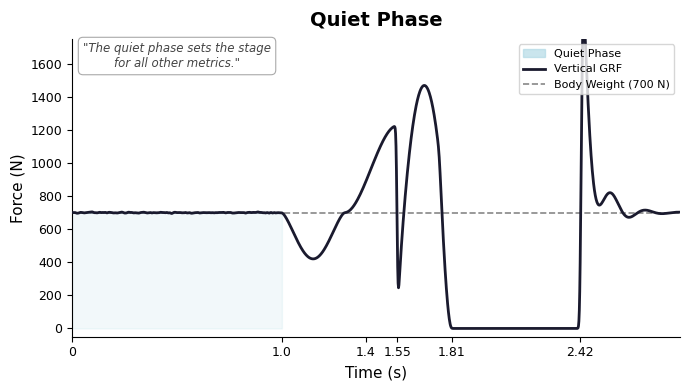
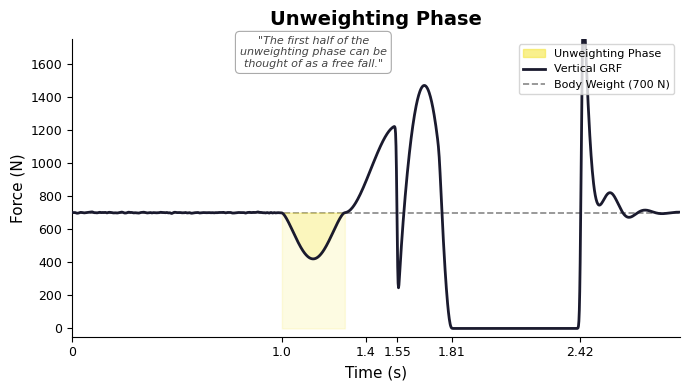
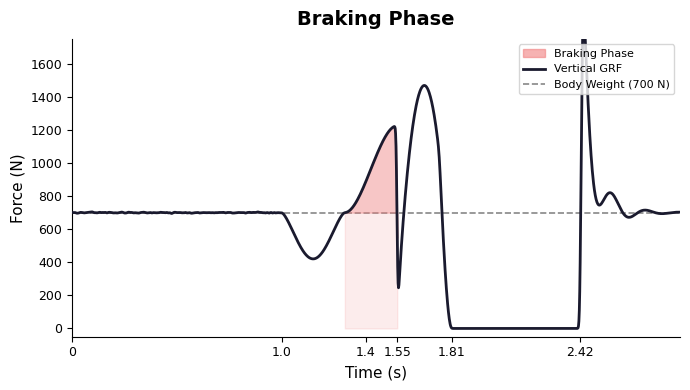
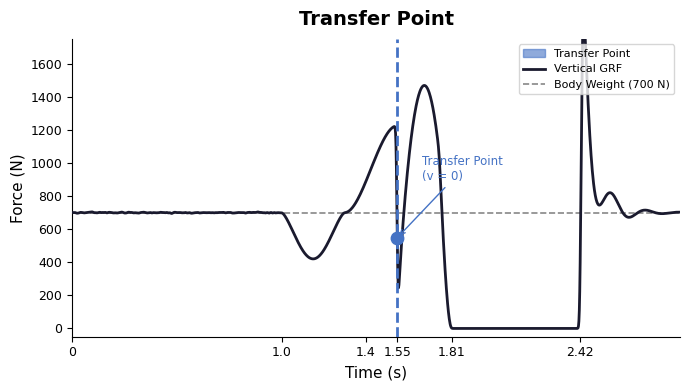
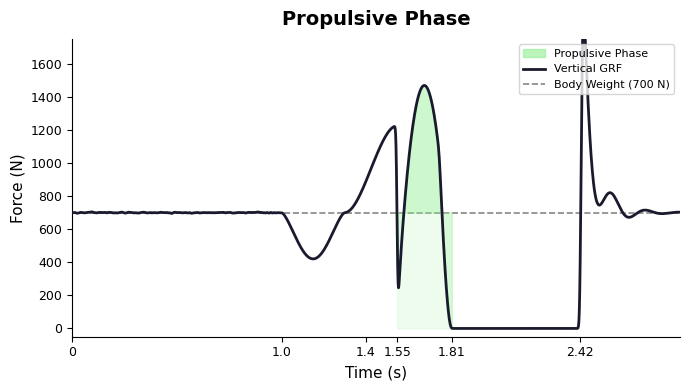
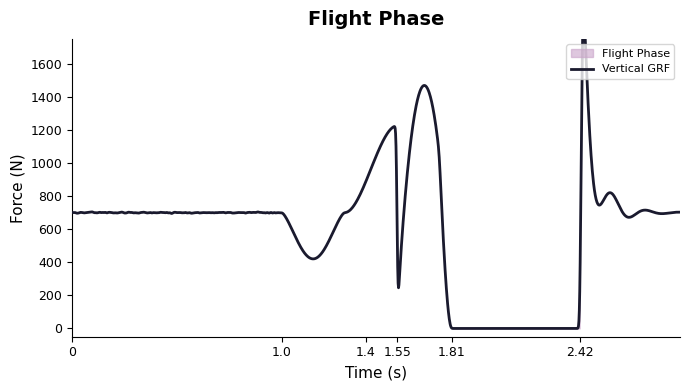
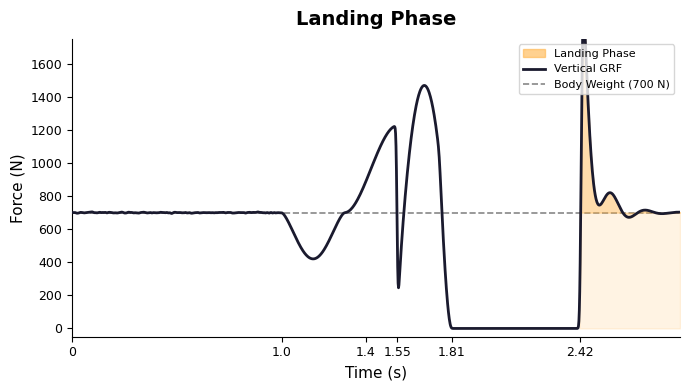
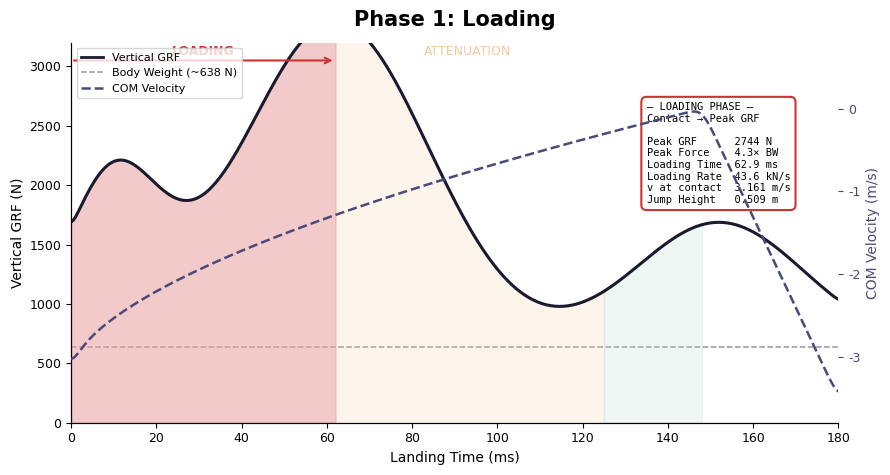
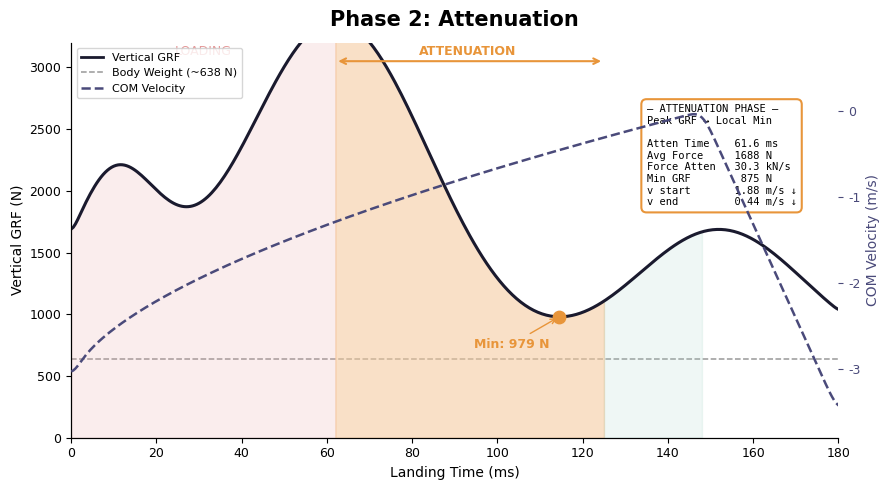
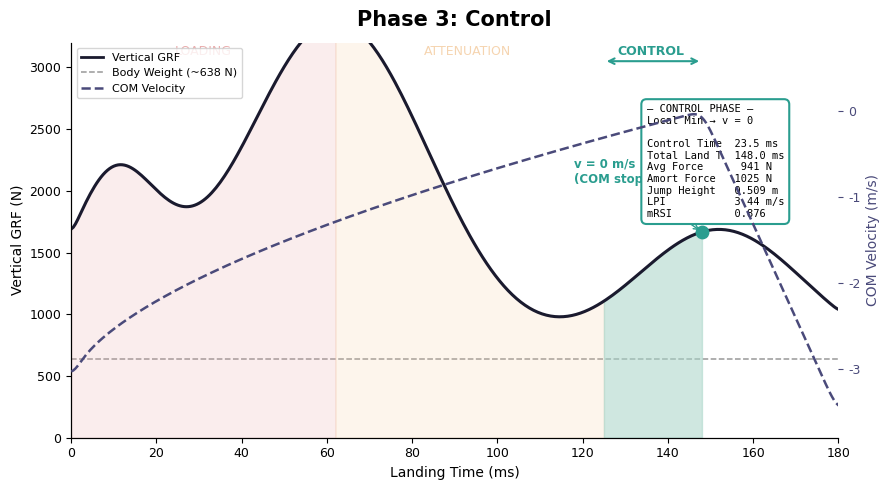
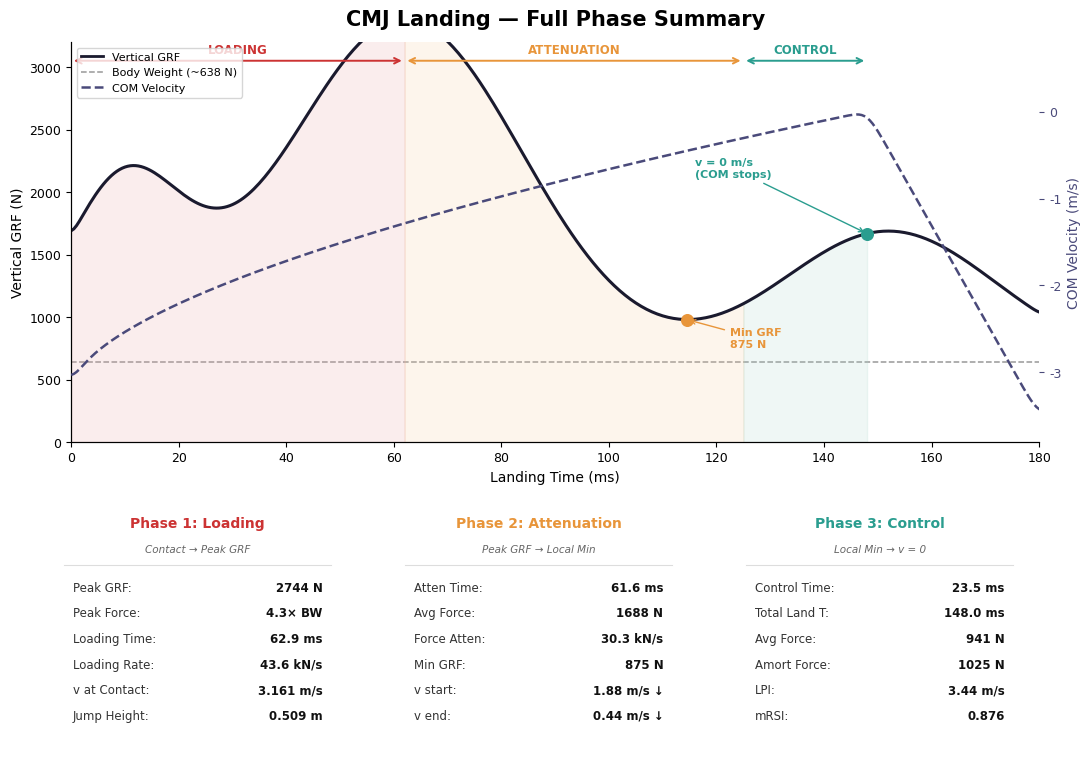
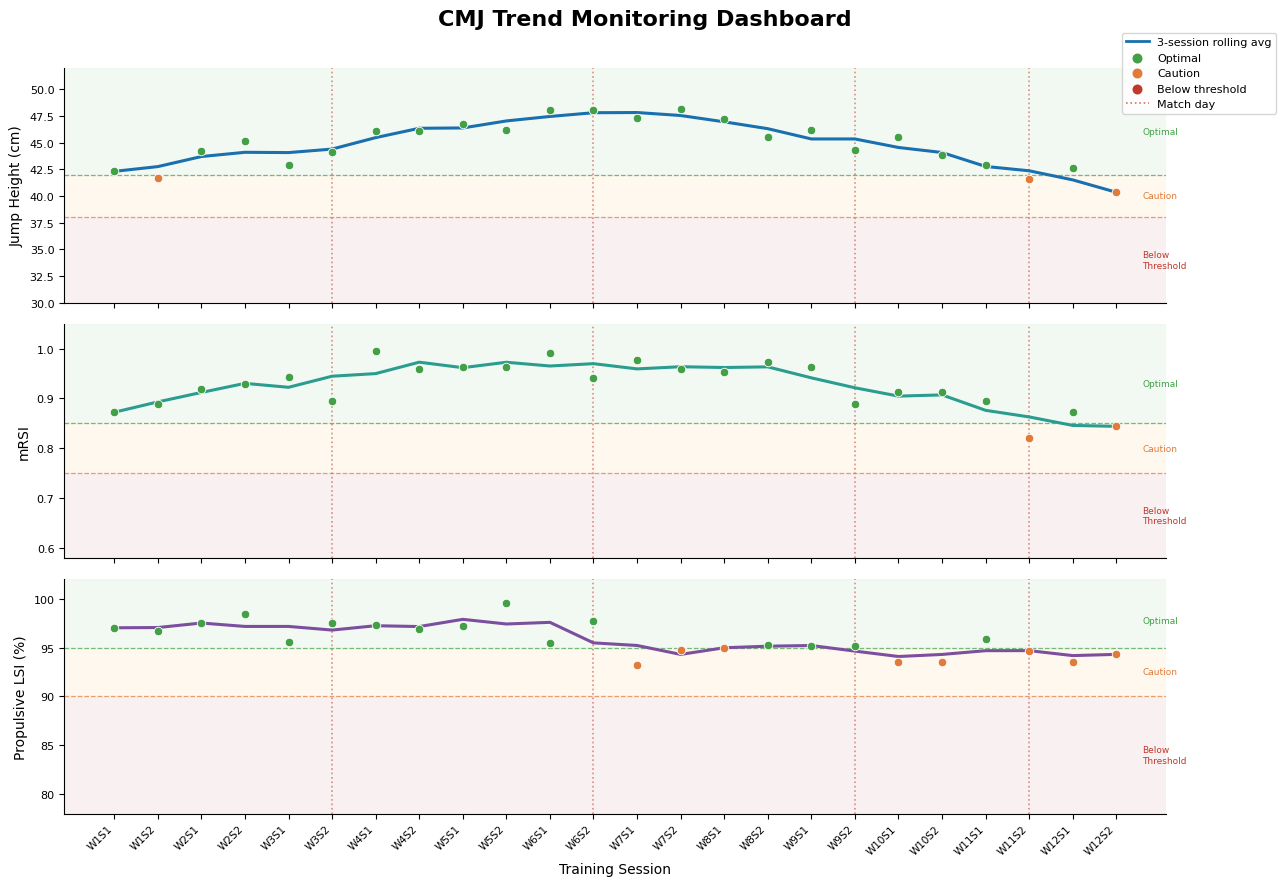
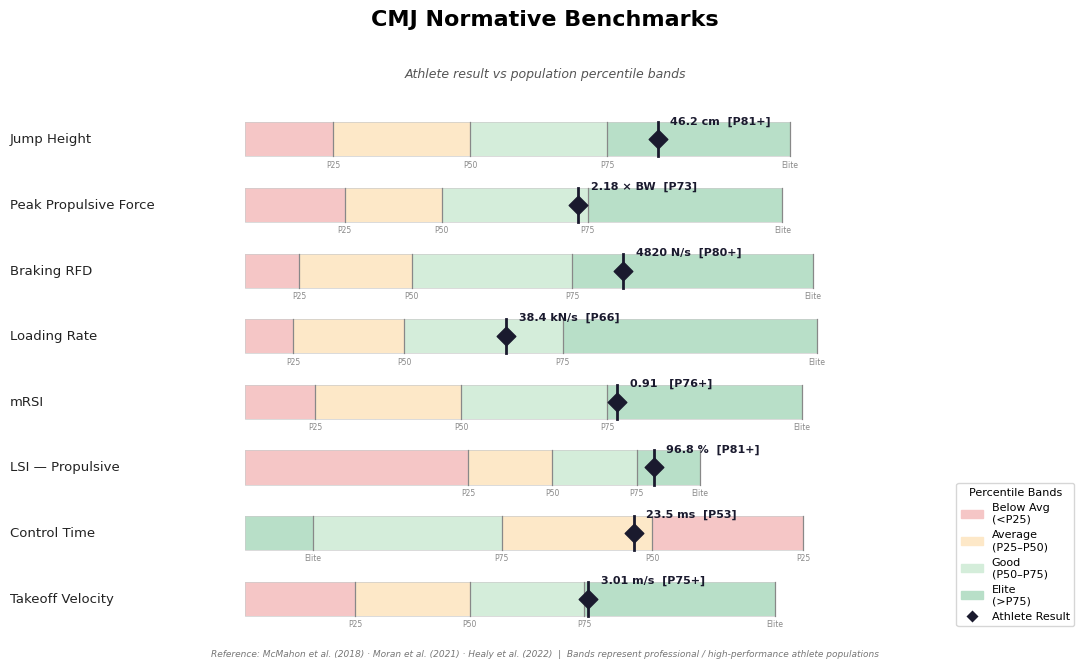

These figures' Python source, in order:
"""
Generate CMJ phase visualization plots for GitHub profile README.
Produces styled matplotlib charts matching the reference style.
"""
import numpy as np
import matplotlib.pyplot as plt
import matplotlib.patches as mpatches
from scipy.ndimage import gaussian_filter1d
import os

os.makedirs("images", exist_ok=True)

plt.rcParams.update({
    "figure.facecolor": "white",
    "axes.facecolor": "white",
    "font.family": "DejaVu Sans",
    "axes.spines.top": False,
    "axes.spines.right": False,
})

BW = 700  # Body weight in Newtons
FS = 500  # samples/sec

# ──────────────────────────────────────────────
# Build a realistic CMJ jump force-time curve
# ──────────────────────────────────────────────
def build_cmj_curve():
    """Return (time_s, force_N, phase_dict)."""
    # Phase boundaries in seconds
    PH = {
        "quiet":      (0.00, 1.00),
        "unweight":   (1.00, 1.30),
        "braking":    (1.30, 1.55),
        "transfer":   1.55,
        "propulsive": (1.55, 1.81),
        "flight":     (1.81, 2.42),
        "landing":    (2.42, 2.90),
    }

    t = np.arange(0, 2.90, 1 / FS)
    f = np.ones_like(t) * BW

    def idx(ts): return int(ts * FS)

    # Quiet phase – steady BW with tiny noise
    f[: idx(1.00)] = BW + np.random.default_rng(0).normal(0, 4, idx(1.00))

    # Unweighting – smooth dip
    s, e = idx(1.00), idx(1.30)
    x = np.linspace(0, np.pi, e - s)
    f[s:e] = BW - 280 * np.sin(x) ** 1.4

    # Braking – rise from bottom to ~1.8× BW
    s, e = idx(1.30), idx(1.55)
    x = np.linspace(0, 1, e - s)
    start = f[s - 1]
    peak_b = BW * 1.75
    f[s:e] = start + (peak_b - start) * (3 * x**2 - 2 * x**3)

    # Propulsive – peak ~2.1× BW then taper to 0
    s, e = idx(1.55), idx(1.81)
    x = np.linspace(0, 1, e - s)
    f[s:e] = BW * 2.1 * np.sin(np.pi * x) ** 0.75
    f[e - 30 : e] *= np.linspace(1, 0, 30)

    # Flight – zero
    s, e = idx(1.81), idx(2.42)
    f[s:e] = 0

    # Landing – sharp impact peak, oscillating settle
    s = idx(2.42)
    n_land = len(f) - s
    x = np.linspace(0, 1, n_land)
    f[s:] = (
        BW
        + 1800 * np.exp(-x * 12) * (1 - np.exp(-x * 60))
        + 400 * np.exp(-x * 5) * np.cos(2 * np.pi * x * 3)
    )
    f[s : s + 8] = np.linspace(0, f[s + 8], 8)

    f = gaussian_filter1d(f, sigma=2)
    return t, f, PH


T, F, PH = build_cmj_curve()

# Color palette matching the reference style
COLORS = {
    "quiet":      "#A8D5E2",   # light blue
    "unweight":   "#F5E642",   # yellow
    "braking":    "#F08080",   # coral/red
    "transfer":   "#4472C4",   # blue dot
    "propulsive": "#90EE90",   # green
    "flight":     "#C8A2C8",   # lilac
    "landing":    "#FFB347",   # orange
}

LINE_COLOR = "#1a1a2e"
BW_COLOR   = "#888888"

# ──────────────────────────────────────────────
# Helper: draw the full curve, shade one phase
# ──────────────────────────────────────────────
def plot_phase(ax, phase_key, shade_alpha=0.35, show_bw=True):
    if show_bw:
        ax.axhline(BW, color=BW_COLOR, linewidth=1.2, linestyle="--", label=f"Body Weight ({BW} N)")

    ax.plot(T, F, color=LINE_COLOR, linewidth=2.0, label="Vertical GRF", zorder=3)

    color = COLORS[phase_key]
    if phase_key == "transfer":
        # single vertical line + dot
        ax.axvline(PH["transfer"], color=color, linewidth=2, linestyle="--", zorder=4)
        ti = int(PH["transfer"] * FS)
        ax.scatter([T[ti]], [F[ti]], color=color, s=80, zorder=5)
    else:
        s, e = PH[phase_key]
        mask = (T >= s) & (T <= e)
        ax.fill_between(T, F, BW if show_bw else 0,
                        where=mask, color=color, alpha=shade_alpha, zorder=2)
        ax.fill_between(T, F, 0,
                        where=mask, color=color, alpha=0.15, zorder=1)

    ax.set_xlabel("Time (s)", fontsize=11)
    ax.set_ylabel("Force (N)", fontsize=11)
    ax.set_xlim(T[0], T[-1])
    ax.set_ylim(-50, BW * 2.5)
    ax.tick_params(labelsize=9)

    # X-axis tick labels matching Hawkin style
    ticks = [0, 1.0, 1.4, 1.55, 1.81, 2.42]
    ax.set_xticks(ticks)
    ax.set_xticklabels([str(v) for v in ticks])


# ──────────────────────────────────────────────
# 1. QUIET PHASE
# ──────────────────────────────────────────────
fig, ax = plt.subplots(figsize=(7, 4))
plot_phase(ax, "quiet")
ax.set_title("Quiet Phase", fontsize=14, fontweight="bold", pad=10)
ax.text(0.50, 1580,
        "\"The quiet phase sets the stage\nfor all other metrics.\"",
        fontsize=8.5, style="italic", color="#444", ha="center",
        bbox=dict(boxstyle="round,pad=0.4", fc="white", ec="#aaa", lw=0.8))
legend_patches = [
    mpatches.Patch(color=COLORS["quiet"], alpha=0.6, label="Quiet Phase"),
    plt.Line2D([0], [0], color=LINE_COLOR, lw=2, label="Vertical GRF"),
    plt.Line2D([0], [0], color=BW_COLOR, lw=1.2, ls="--", label=f"Body Weight ({BW} N)"),
]
ax.legend(handles=legend_patches, fontsize=8, loc="upper right")
plt.tight_layout()
plt.savefig("images/quiet_phase.png", dpi=150, bbox_inches="tight")
plt.close()
print("quiet_phase.png saved")

# ──────────────────────────────────────────────
# 2. UNWEIGHTING PHASE
# ──────────────────────────────────────────────
fig, ax = plt.subplots(figsize=(7, 4))
plot_phase(ax, "unweight")
ax.set_title("Unweighting Phase", fontsize=14, fontweight="bold", pad=10)
ax.text(1.15, 1580,
        "\"The first half of the\nunweighting phase can be\nthought of as a free fall.\"",
        fontsize=8, style="italic", color="#444", ha="center",
        bbox=dict(boxstyle="round,pad=0.4", fc="white", ec="#aaa", lw=0.8))
legend_patches = [
    mpatches.Patch(color=COLORS["unweight"], alpha=0.6, label="Unweighting Phase"),
    plt.Line2D([0], [0], color=LINE_COLOR, lw=2, label="Vertical GRF"),
    plt.Line2D([0], [0], color=BW_COLOR, lw=1.2, ls="--", label=f"Body Weight ({BW} N)"),
]
ax.legend(handles=legend_patches, fontsize=8, loc="upper right")
plt.tight_layout()
plt.savefig("images/unweighting_phase.png", dpi=150, bbox_inches="tight")
plt.close()
print("unweighting_phase.png saved")

# ──────────────────────────────────────────────
# 3. BRAKING PHASE
# ──────────────────────────────────────────────
fig, ax = plt.subplots(figsize=(7, 4))
plot_phase(ax, "braking")
ax.set_title("Braking Phase", fontsize=14, fontweight="bold", pad=10)
legend_patches = [
    mpatches.Patch(color=COLORS["braking"], alpha=0.6, label="Braking Phase"),
    plt.Line2D([0], [0], color=LINE_COLOR, lw=2, label="Vertical GRF"),
    plt.Line2D([0], [0], color=BW_COLOR, lw=1.2, ls="--", label=f"Body Weight ({BW} N)"),
]
ax.legend(handles=legend_patches, fontsize=8, loc="upper right")
plt.tight_layout()
plt.savefig("images/braking_phase.png", dpi=150, bbox_inches="tight")
plt.close()
print("braking_phase.png saved")

# ──────────────────────────────────────────────
# 4. TRANSFER POINT
# ──────────────────────────────────────────────
fig, ax = plt.subplots(figsize=(7, 4))
plot_phase(ax, "transfer")
ax.set_title("Transfer Point", fontsize=14, fontweight="bold", pad=10)
ti = int(PH["transfer"] * FS)
ax.annotate("Transfer Point\n(v = 0)", xy=(T[ti], F[ti]),
            xytext=(T[ti] + 0.12, F[ti] + 350),
            fontsize=8.5, color=COLORS["transfer"],
            arrowprops=dict(arrowstyle="->", color=COLORS["transfer"]))
legend_patches = [
    mpatches.Patch(color=COLORS["transfer"], alpha=0.6, label="Transfer Point"),
    plt.Line2D([0], [0], color=LINE_COLOR, lw=2, label="Vertical GRF"),
    plt.Line2D([0], [0], color=BW_COLOR, lw=1.2, ls="--", label=f"Body Weight ({BW} N)"),
]
ax.legend(handles=legend_patches, fontsize=8, loc="upper right")
plt.tight_layout()
plt.savefig("images/transfer_point.png", dpi=150, bbox_inches="tight")
plt.close()
print("transfer_point.png saved")

# ──────────────────────────────────────────────
# 5. PROPULSIVE PHASE
# ──────────────────────────────────────────────
fig, ax = plt.subplots(figsize=(7, 4))
plot_phase(ax, "propulsive")
ax.set_title("Propulsive Phase", fontsize=14, fontweight="bold", pad=10)
legend_patches = [
    mpatches.Patch(color=COLORS["propulsive"], alpha=0.6, label="Propulsive Phase"),
    plt.Line2D([0], [0], color=LINE_COLOR, lw=2, label="Vertical GRF"),
    plt.Line2D([0], [0], color=BW_COLOR, lw=1.2, ls="--", label=f"Body Weight ({BW} N)"),
]
ax.legend(handles=legend_patches, fontsize=8, loc="upper right")
plt.tight_layout()
plt.savefig("images/propulsive_phase.png", dpi=150, bbox_inches="tight")
plt.close()
print("propulsive_phase.png saved")

# ──────────────────────────────────────────────
# 6. FLIGHT PHASE
# ──────────────────────────────────────────────
fig, ax = plt.subplots(figsize=(7, 4))
plot_phase(ax, "flight", show_bw=False)
ax.set_title("Flight Phase", fontsize=14, fontweight="bold", pad=10)
legend_patches = [
    mpatches.Patch(color=COLORS["flight"], alpha=0.6, label="Flight Phase"),
    plt.Line2D([0], [0], color=LINE_COLOR, lw=2, label="Vertical GRF"),
]
ax.legend(handles=legend_patches, fontsize=8, loc="upper right")
plt.tight_layout()
plt.savefig("images/flight_phase.png", dpi=150, bbox_inches="tight")
plt.close()
print("flight_phase.png saved")

# ──────────────────────────────────────────────
# 7. LANDING PHASE (on jump curve)
# ──────────────────────────────────────────────
fig, ax = plt.subplots(figsize=(7, 4))
plot_phase(ax, "landing")
ax.set_title("Landing Phase", fontsize=14, fontweight="bold", pad=10)
legend_patches = [
    mpatches.Patch(color=COLORS["landing"], alpha=0.6, label="Landing Phase"),
    plt.Line2D([0], [0], color=LINE_COLOR, lw=2, label="Vertical GRF"),
    plt.Line2D([0], [0], color=BW_COLOR, lw=1.2, ls="--", label=f"Body Weight ({BW} N)"),
]
ax.legend(handles=legend_patches, fontsize=8, loc="upper right")
plt.tight_layout()
plt.savefig("images/landing_phase.png", dpi=150, bbox_inches="tight")
plt.close()
print("landing_phase.png saved")


# ══════════════════════════════════════════════
# CMJ LANDING DETAIL CURVES (reference style)
# Matching: Phase 1 Loading / Phase 2 Attenuation / Phase 3 Control
# ══════════════════════════════════════════════

def build_landing_curve():
    """Realistic CMJ landing GRF + COM velocity."""
    # Time in milliseconds, 0‑180ms
    t_ms = np.arange(0, 181, 0.5)
    t_s  = t_ms / 1000

    # GRF shape: double-hump characteristic of landing
    grf = (
        200 * np.exp(-((t_ms -  9) ** 2) / (2 * 8**2))   # early small hump
        + 2744 * np.exp(-((t_ms - 62) ** 2) / (2 * 22**2)) # main loading peak
        + 1050 * np.exp(-((t_ms - 152) ** 2) / (2 * 20**2)) # control hump
        + 638  # body weight baseline
    )
    # Add small first-contact hump
    grf += 1200 * np.exp(-((t_ms - 10) ** 2) / (2 * 12**2))
    grf = gaussian_filter1d(grf, sigma=2)

    # COM velocity: starts at -3.16 m/s, increases (becomes less negative) to 0
    # Simple sigmoid-like rise with slight overshoot
    v_com = -3.16 + 3.16 * (t_ms / 148) ** 0.6
    v_com[t_ms > 148] = 0 + (t_ms[t_ms > 148] - 148) * (-3.5 / 32)
    v_com = np.clip(v_com, -3.5, 0.55)
    v_com = gaussian_filter1d(v_com, sigma=3)

    phases = {
        "loading":     (0,   62),   # ms
        "attenuation": (62,  125),
        "control":     (125, 148),
    }
    return t_ms, grf, v_com, phases

T_L, GRF_L, VEL_L, PH_L = build_landing_curve()

LAND_COLORS = {
    "loading":     "#E8A0A0",  # pinkish red
    "attenuation": "#F5C89A",  # orange
    "control":     "#A8D5C8",  # teal
}

def plot_landing_phase(ax1, highlight=None, title="", show_all_labels=True):
    # BW line
    ax1.axhline(638, color="#999", linewidth=1.1, linestyle="--", zorder=1)

    # Shaded regions
    shades = {
        "loading":     LAND_COLORS["loading"],
        "attenuation": LAND_COLORS["attenuation"],
        "control":     LAND_COLORS["control"],
    }
    for ph, color in shades.items():
        s, e = PH_L[ph]
        mask = (T_L >= s) & (T_L <= e)
        alpha = 0.55 if ph == highlight else 0.18
        ax1.fill_between(T_L, GRF_L, 0, where=mask, color=color, alpha=alpha, zorder=2)

    # GRF line
    ax1.plot(T_L, GRF_L, color=LINE_COLOR, linewidth=2.2, label="Vertical GRF", zorder=3)
    ax1.set_ylabel("Vertical GRF (N)", fontsize=10)
    ax1.set_xlabel("Landing Time (ms)", fontsize=10)
    ax1.set_xlim(0, 180)
    ax1.set_ylim(0, 3200)
    ax1.tick_params(labelsize=9)

    # COM velocity on twin axis
    ax2 = ax1.twinx()
    ax2.plot(T_L, VEL_L, color="#4a4a7a", linewidth=1.8, linestyle="--",
             label="COM Velocity", zorder=3)
    ax2.set_ylabel("COM Velocity (m/s)", fontsize=10, color="#4a4a7a")
    ax2.set_ylim(-3.8, 0.8)
    ax2.tick_params(labelsize=9, colors="#4a4a7a")
    ax2.axhline(638, alpha=0)  # keep scale

    if title:
        ax1.set_title(title, fontsize=15, fontweight="bold", pad=12)

    return ax2

# ──────────────────────────────────────────────
# Phase 1: Loading
# ──────────────────────────────────────────────
fig, ax = plt.subplots(figsize=(9, 5))
ax2 = plot_landing_phase(ax, highlight="loading", title="Phase 1: Loading")
fig.suptitle("", fontsize=12)

# Peak annotation
ax.scatter([62], [GRF_L[T_L == 62][0]], color="#cc3333", s=80, zorder=5)
ax.annotate("Peak: 2744 N\n(4.3× BW)",
            xy=(62, GRF_L[T_L == 62][0]),
            xytext=(40, 2500),
            fontsize=9, color="#cc3333", fontweight="bold",
            arrowprops=dict(arrowstyle="->", color="#cc3333"))

# Phase label arrow at top
ax.annotate("", xy=(62, 3050), xytext=(0, 3050),
            arrowprops=dict(arrowstyle="->", color="#cc3333", lw=1.5))
ax.text(31, 3100, "LOADING", color="#cc3333", fontsize=9, ha="center", fontweight="bold")
ax.text(93, 3100, "ATTENUATION", color="#e8953a", fontsize=9, ha="center", alpha=0.5)

# Stats box
stats = ("— LOADING PHASE —\n"
         "Contact → Peak GRF\n\n"
         f"Peak GRF      2744 N\n"
         f"Peak Force    4.3× BW\n"
         f"Loading Time  62.9 ms\n"
         f"Loading Rate  43.6 kN/s\n"
         f"v at contact  3.161 m/s\n"
         f"Jump Height   0.509 m")
ax.text(135, 2700, stats, fontsize=7.5, family="monospace",
        bbox=dict(boxstyle="round,pad=0.5", fc="white", ec="#cc3333", lw=1.5),
        va="top")

legend_items = [
    plt.Line2D([0], [0], color=LINE_COLOR, lw=2, label="Vertical GRF"),
    plt.Line2D([0], [0], color="#999", lw=1.1, ls="--", label="Body Weight (~638 N)"),
    plt.Line2D([0], [0], color="#4a4a7a", lw=1.8, ls="--", label="COM Velocity"),
]
ax.legend(handles=legend_items, fontsize=8, loc="upper left")
plt.tight_layout()
plt.savefig("images/loading_phase.png", dpi=150, bbox_inches="tight")
plt.close()
print("loading_phase.png saved")

# ──────────────────────────────────────────────
# Phase 2: Attenuation
# ──────────────────────────────────────────────
fig, ax = plt.subplots(figsize=(9, 5))
ax2 = plot_landing_phase(ax, highlight="attenuation", title="Phase 2: Attenuation")

ax.scatter([62], [GRF_L[T_L == 62][0]], color="#e8953a", s=80, zorder=5)
min_idx = np.argmin(GRF_L[(T_L >= 62) & (T_L <= 125)]) + np.searchsorted(T_L, 62)
ax.scatter([T_L[min_idx]], [GRF_L[min_idx]], color="#e8953a", s=80, zorder=5)
ax.annotate(f"Min: {int(GRF_L[min_idx])} N",
            xy=(T_L[min_idx], GRF_L[min_idx]),
            xytext=(T_L[min_idx] - 20, GRF_L[min_idx] - 250),
            fontsize=9, color="#e8953a", fontweight="bold",
            arrowprops=dict(arrowstyle="->", color="#e8953a"))

ax.annotate("", xy=(125, 3050), xytext=(62, 3050),
            arrowprops=dict(arrowstyle="<->", color="#e8953a", lw=1.5))
ax.text(93, 3100, "ATTENUATION", color="#e8953a", fontsize=9, ha="center", fontweight="bold")
ax.text(31, 3100, "LOADING", color="#cc3333", fontsize=9, ha="center", alpha=0.5)

stats = ("— ATTENUATION PHASE —\n"
         "Peak GRF → Local Min\n\n"
         f"Atten Time    61.6 ms\n"
         f"Avg Force     1688 N\n"
         f"Force Atten   30.3 kN/s\n"
         f"Min GRF        875 N\n"
         f"v start       1.88 m/s ↓\n"
         f"v end         0.44 m/s ↓")
ax.text(135, 2700, stats, fontsize=7.5, family="monospace",
        bbox=dict(boxstyle="round,pad=0.5", fc="white", ec="#e8953a", lw=1.5),
        va="top")

legend_items = [
    plt.Line2D([0], [0], color=LINE_COLOR, lw=2, label="Vertical GRF"),
    plt.Line2D([0], [0], color="#999", lw=1.1, ls="--", label="Body Weight (~638 N)"),
    plt.Line2D([0], [0], color="#4a4a7a", lw=1.8, ls="--", label="COM Velocity"),
]
ax.legend(handles=legend_items, fontsize=8, loc="upper left")
plt.tight_layout()
plt.savefig("images/attenuation_phase.png", dpi=150, bbox_inches="tight")
plt.close()
print("attenuation_phase.png saved")

# ──────────────────────────────────────────────
# Phase 3: Control
# ──────────────────────────────────────────────
fig, ax = plt.subplots(figsize=(9, 5))
ax2 = plot_landing_phase(ax, highlight="control", title="Phase 3: Control")

ctrl_end_idx = np.searchsorted(T_L, 148)
ax.scatter([T_L[ctrl_end_idx]], [GRF_L[ctrl_end_idx]], color="#2a9d8f", s=80, zorder=5)
ax.annotate("v = 0 m/s\n(COM stops)",
            xy=(T_L[ctrl_end_idx], GRF_L[ctrl_end_idx]),
            xytext=(T_L[ctrl_end_idx] - 30, GRF_L[ctrl_end_idx] + 400),
            fontsize=8.5, color="#2a9d8f", fontweight="bold",
            arrowprops=dict(arrowstyle="->", color="#2a9d8f"))

ax.annotate("", xy=(148, 3050), xytext=(125, 3050),
            arrowprops=dict(arrowstyle="<->", color="#2a9d8f", lw=1.5))
ax.text(136, 3100, "CONTROL", color="#2a9d8f", fontsize=9, ha="center", fontweight="bold")
ax.text(31, 3100, "LOADING", color="#cc3333", fontsize=9, ha="center", alpha=0.4)
ax.text(93, 3100, "ATTENUATION", color="#e8953a", fontsize=9, ha="center", alpha=0.4)

stats = ("— CONTROL PHASE —\n"
         "Local Min → v = 0\n\n"
         f"Control Time  23.5 ms\n"
         f"Total Land T  148.0 ms\n"
         f"Avg Force      941 N\n"
         f"Amort Force   1025 N\n"
         f"Jump Height   0.509 m\n"
         f"LPI           3.44 m/s\n"
         f"mRSI          0.876")
ax.text(135, 2700, stats, fontsize=7.5, family="monospace",
        bbox=dict(boxstyle="round,pad=0.5", fc="white", ec="#2a9d8f", lw=1.5),
        va="top")

legend_items = [
    plt.Line2D([0], [0], color=LINE_COLOR, lw=2, label="Vertical GRF"),
    plt.Line2D([0], [0], color="#999", lw=1.1, ls="--", label="Body Weight (~638 N)"),
    plt.Line2D([0], [0], color="#4a4a7a", lw=1.8, ls="--", label="COM Velocity"),
]
ax.legend(handles=legend_items, fontsize=8, loc="upper left")
plt.tight_layout()
plt.savefig("images/control_phase.png", dpi=150, bbox_inches="tight")
plt.close()
print("control_phase.png saved")

# ──────────────────────────────────────────────
# Full Landing Summary (all 3 phases)
# ──────────────────────────────────────────────
fig = plt.figure(figsize=(11, 8))
ax_main = fig.add_axes([0.08, 0.42, 0.88, 0.50])
ax2 = plot_landing_phase(ax_main, highlight=None, title="CMJ Landing — Full Phase Summary")

# Annotations
ax_main.scatter([62], [GRF_L[T_L == 62][0]], color="#cc3333", s=70, zorder=5)
ax_main.annotate("Peak\n2744 N (4.3×BW)", xy=(62, GRF_L[T_L == 62][0]),
                 xytext=(38, 2550), fontsize=8, color="#cc3333", fontweight="bold",
                 arrowprops=dict(arrowstyle="->", color="#cc3333"))
ax_main.scatter([T_L[min_idx]], [GRF_L[min_idx]], color="#e8953a", s=70, zorder=5)
ax_main.annotate("Min GRF\n875 N", xy=(T_L[min_idx], GRF_L[min_idx]),
                 xytext=(T_L[min_idx] + 8, GRF_L[min_idx] - 220),
                 fontsize=8, color="#e8953a", fontweight="bold",
                 arrowprops=dict(arrowstyle="->", color="#e8953a"))
ax_main.scatter([T_L[ctrl_end_idx]], [GRF_L[ctrl_end_idx]], color="#2a9d8f", s=70, zorder=5)
ax_main.annotate("v = 0 m/s\n(COM stops)", xy=(T_L[ctrl_end_idx], GRF_L[ctrl_end_idx]),
                 xytext=(T_L[ctrl_end_idx] - 32, GRF_L[ctrl_end_idx] + 450),
                 fontsize=8, color="#2a9d8f", fontweight="bold",
                 arrowprops=dict(arrowstyle="->", color="#2a9d8f"))

# Phase arrows at top
for (label, s, e, col) in [
    ("LOADING",     0,   62,  "#cc3333"),
    ("ATTENUATION", 62, 125,  "#e8953a"),
    ("CONTROL",    125, 148,  "#2a9d8f"),
]:
    mid = (s + e) / 2
    ax_main.annotate("", xy=(e, 3050), xytext=(s, 3050),
                     arrowprops=dict(arrowstyle="<->", color=col, lw=1.4))
    ax_main.text(mid, 3110, label, color=col, fontsize=8.5, ha="center", fontweight="bold")

legend_items = [
    plt.Line2D([0], [0], color=LINE_COLOR, lw=2, label="Vertical GRF"),
    plt.Line2D([0], [0], color="#999", lw=1.1, ls="--", label="Body Weight (~638 N)"),
    plt.Line2D([0], [0], color="#4a4a7a", lw=1.8, ls="--", label="COM Velocity"),
]
ax_main.legend(handles=legend_items, fontsize=8, loc="upper left")

# ─ Summary table ─
table_data = {
    "Phase 1: Loading":     {"color": "#cc3333", "sub": "Contact → Peak GRF",
                              "rows": [("Peak GRF:", "2744 N"), ("Peak Force:", "4.3× BW"),
                                       ("Loading Time:", "62.9 ms"), ("Loading Rate:", "43.6 kN/s"),
                                       ("v at Contact:", "3.161 m/s"), ("Jump Height:", "0.509 m")]},
    "Phase 2: Attenuation": {"color": "#e8953a", "sub": "Peak GRF → Local Min",
                              "rows": [("Atten Time:", "61.6 ms"), ("Avg Force:", "1688 N"),
                                       ("Force Atten:", "30.3 kN/s"), ("Min GRF:", "875 N"),
                                       ("v start:", "1.88 m/s ↓"), ("v end:", "0.44 m/s ↓")]},
    "Phase 3: Control":     {"color": "#2a9d8f", "sub": "Local Min → v = 0",
                              "rows": [("Control Time:", "23.5 ms"), ("Total Land T:", "148.0 ms"),
                                       ("Avg Force:", "941 N"), ("Amort Force:", "1025 N"),
                                       ("LPI:", "3.44 m/s"), ("mRSI:", "0.876")]},
}

box_width = 0.27
box_left  = [0.06, 0.37, 0.68]
box_bot   = 0.03
box_h     = 0.32

for i, (ph_name, ph_data) in enumerate(table_data.items()):
    ax_box = fig.add_axes([box_left[i], box_bot, box_width, box_h])
    ax_box.set_xlim(0, 1); ax_box.set_ylim(0, 1)
    ax_box.axis("off")
    ax_box.add_patch(mpatches.FancyBboxPatch((0, 0), 1, 1,
        boxstyle="round,pad=0.02", fc="white", ec=ph_data["color"], lw=2))
    ax_box.text(0.5, 0.90, ph_name, ha="center", va="center", fontsize=10,
                fontweight="bold", color=ph_data["color"])
    ax_box.text(0.5, 0.80, ph_data["sub"], ha="center", va="center",
                fontsize=7.5, color="#666", style="italic")
    ax_box.axhline(0.74, color="#ddd", lw=0.8, xmin=0.05, xmax=0.95)
    for j, (label, val) in enumerate(ph_data["rows"]):
        y = 0.65 - j * 0.10
        ax_box.text(0.08, y, label, ha="left", va="center", fontsize=8.5, color="#333")
        ax_box.text(0.92, y, val, ha="right", va="center", fontsize=8.5,
                    fontweight="bold", color="#111")

plt.savefig("images/landing_summary.png", dpi=150, bbox_inches="tight")
plt.close()
print("landing_summary.png saved")

print("\nAll images generated successfully!")


# ══════════════════════════════════════════════════════════════
# STATS ONE–INSPIRED ADDITIONS
# 1. CMJ TREND MONITORING DASHBOARD
# 2. CMJ NORMATIVE BENCHMARKS
# ══════════════════════════════════════════════════════════════

# ──────────────────────────────────────────────────────────────
# 1. CMJ TREND MONITORING DASHBOARD
#    Multi-metric trend chart across a training block.
#    Inspired by Stats One's Weekly Load / Wellness dashboards.
# ──────────────────────────────────────────────────────────────

rng = np.random.default_rng(42)

sessions = np.arange(1, 25)   # 24 sessions (~12 weeks, 2x/week)
labels_short = [f"W{(s - 1) // 2 + 1}S{(s - 1) % 2 + 1}" for s in sessions]

# Simulated athlete metrics across a pre-season block
# Jump Height (cm): starts moderate, peaks mid-block, slight taper at end
jh_base = 42 + 6 * np.sin(np.linspace(0, np.pi, 24)) - np.linspace(0, 1.5, 24)
jump_height = jh_base + rng.normal(0, 1.0, 24)

# mRSI: follows similar arc, dips slightly post-match weeks
mrsi_base = 0.88 + 0.12 * np.sin(np.linspace(0, np.pi, 24)) - np.linspace(0, 0.04, 24)
mrsi = mrsi_base + rng.normal(0, 0.018, 24)
mrsi[np.array([5, 11, 17, 21])] -= 0.06  # post-match dips

# Limb Symmetry Index (LSI, %) — propulsive force asymmetry
lsi_base = 96 + 2 * np.sin(np.linspace(0, 2 * np.pi, 24))
lsi = lsi_base + rng.normal(0, 1.5, 24)
lsi = np.clip(lsi, 82, 100)

# Match days (sessions after which athlete played)
match_sessions = [6, 12, 18, 22]

# Traffic-light thresholds
JH_AMBER, JH_GREEN = 38, 42        # cm
MRSI_AMBER, MRSI_GREEN = 0.75, 0.85
LSI_AMBER, LSI_GREEN = 90, 95       # %

fig, axes = plt.subplots(3, 1, figsize=(13, 9), sharex=True)
fig.suptitle("CMJ Trend Monitoring Dashboard", fontsize=16, fontweight="bold", y=0.98)

panel_cfg = [
    (axes[0], jump_height,  "Jump Height (cm)",          JH_AMBER,   JH_GREEN,   30,   52,  "#1a6faf", "Jump Height"),
    (axes[1], mrsi,         "mRSI",                      MRSI_AMBER, MRSI_GREEN, 0.58, 1.05, "#2a9d8f", "mRSI"),
    (axes[2], lsi,          "Propulsive LSI (%)",         LSI_AMBER,  LSI_GREEN,  78,   102,  "#7b4f9e", "LSI"),
]

for ax, data, ylabel, amber_t, green_t, ymin, ymax, color, label in panel_cfg:
    # Traffic-light bands
    ax.axhspan(ymin,    amber_t, color="#f5e6e6", alpha=0.55, zorder=0)
    ax.axhspan(amber_t, green_t, color="#fff4e0", alpha=0.55, zorder=0)
    ax.axhspan(green_t, ymax,    color="#e8f5e9", alpha=0.55, zorder=0)

    # Threshold lines
    ax.axhline(amber_t, color="#e07b39", linewidth=0.9, linestyle="--", alpha=0.7)
    ax.axhline(green_t, color="#43a047", linewidth=0.9, linestyle="--", alpha=0.7)

    # Match-day verticals
    for ms in match_sessions:
        ax.axvline(ms, color="#c0392b", linewidth=1.2, linestyle=":", alpha=0.55, zorder=1)

    # Rolling 3-session mean
    roll = np.convolve(data, np.ones(3) / 3, mode="same")
    roll[:1]  = data[:1]
    roll[-1:] = data[-1:]
    ax.plot(sessions, roll, color=color, linewidth=2.2, zorder=3, label="3-session avg")

    # Individual session dots, colored by traffic light
    for s, v in zip(sessions, data):
        dot_color = "#43a047" if v >= green_t else ("#e07b39" if v >= amber_t else "#c0392b")
        ax.scatter(s, v, color=dot_color, s=38, zorder=4, edgecolors="white", linewidths=0.6)

    ax.set_ylabel(ylabel, fontsize=10)
    ax.set_ylim(ymin, ymax)
    ax.tick_params(labelsize=8)
    ax.spines["right"].set_visible(False)
    ax.spines["top"].set_visible(False)

    # Band labels on right
    ax.text(24.6, amber_t - (amber_t - ymin) * 0.5, "Below\nThreshold", fontsize=6.5,
            color="#c0392b", va="center", ha="left")
    ax.text(24.6, (amber_t + green_t) / 2,         "Caution",          fontsize=6.5,
            color="#e07b39", va="center", ha="left")
    ax.text(24.6, green_t + (ymax - green_t) * 0.4, "Optimal",          fontsize=6.5,
            color="#43a047", va="center", ha="left")

axes[2].set_xticks(sessions)
axes[2].set_xticklabels(labels_short, rotation=45, ha="right", fontsize=7.5)
axes[2].set_xlabel("Training Session", fontsize=10)

# Legend
legend_elements = [
    plt.Line2D([0], [0], color="#1a6faf", lw=2, label="3-session rolling avg"),
    plt.scatter([], [], color="#43a047", s=38, label="Optimal"),
    plt.scatter([], [], color="#e07b39", s=38, label="Caution"),
    plt.scatter([], [], color="#c0392b", s=38, label="Below threshold"),
    plt.Line2D([0], [0], color="#c0392b", lw=1.2, ls=":", alpha=0.7, label="Match day"),
]
fig.legend(handles=legend_elements, loc="upper right", fontsize=8,
           bbox_to_anchor=(0.99, 0.96), frameon=True)

plt.tight_layout(rect=[0, 0, 0.93, 0.97])
plt.savefig("images/cmj_trend_monitoring.png", dpi=150, bbox_inches="tight")
plt.close()
print("cmj_trend_monitoring.png saved")


# ──────────────────────────────────────────────────────────────
# 2. CMJ NORMATIVE BENCHMARKS
#    Athlete result vs population bands (below / average / good / elite).
#    Inspired by Stats One's benchmark dashboards.
# ──────────────────────────────────────────────────────────────

metrics = [
    # (label,                    unit,  athlete, p25, p50, p75, elite,  direction)
    ("Jump Height",              "cm",  46.2,    32,  38,  44,  52,     "higher"),
    ("Peak Propulsive Force",    "× BW", 2.18,   1.7, 1.9, 2.2, 2.6,   "higher"),
    ("Braking RFD",              "N/s",  4820,  2800,3500,4500, 6000,   "higher"),
    ("Loading Rate",             "kN/s", 38.4,   25,  32,  42,  58,    "higher"),
    ("mRSI",                     "",     0.91,   0.6, 0.75,0.90,1.10,  "higher"),
    ("LSI — Propulsive",         "%",    96.8,   88,  92,  96,  99,    "higher"),
    ("Control Time",             "ms",   23.5,   28,  24,  20,  15,    "lower"),
    ("Takeoff Velocity",         "m/s",  3.01,   2.4, 2.7, 3.0, 3.5,  "higher"),
]

fig, ax = plt.subplots(figsize=(11, 7))
ax.set_xlim(0, 100)
n = len(metrics)
ax.set_ylim(-0.5, n - 0.5)
ax.axis("off")
fig.patch.set_facecolor("white")

fig.suptitle("CMJ Normative Benchmarks", fontsize=16, fontweight="bold", y=0.97)
ax.text(50, n - 0.1, "Athlete result vs population percentile bands",
        ha="center", va="bottom", fontsize=9, color="#555", style="italic")

BAND_COLORS = ["#f5c6c6", "#fde8c8", "#d4edda", "#b8dfc8"]
BAND_LABELS = ["Below Avg\n(<P25)", "Average\n(P25–P50)", "Good\n(P50–P75)", "Elite\n(>P75)"]
BAND_TEXT_COLORS = ["#c0392b", "#e07b39", "#27ae60", "#1a7a4a"]

bar_h = 0.52
label_x = 0
bar_start = 22
bar_width = 62   # px units in 0-100 space

for i, (label, unit, athlete, p25, p50, p75, elite, direction) in enumerate(metrics):
    y = n - 1 - i

    # Normalize positions to bar_start..bar_start+bar_width
    lo, hi = (min(p25, elite) * 0.88, max(p25, elite) * 1.12) if direction == "higher" \
             else (min(p25, elite) * 0.88, max(p25, elite) * 1.12)
    lo  = min(p25, p75, elite) * 0.88
    hi  = max(p25, p75, elite) * 1.10

    def norm(v):
        return bar_start + (v - lo) / (hi - lo) * bar_width

    breakpoints = sorted([p25, p50, p75, elite]) if direction == "higher" \
                  else sorted([elite, p75, p50, p25])

    # Draw bands
    band_edges = [lo] + sorted([p25, p50, p75, elite]) + [hi]
    for b in range(4):
        bx0 = norm(band_edges[b])
        bx1 = norm(band_edges[b + 1])
        bc = BAND_COLORS[b] if direction == "higher" else BAND_COLORS[3 - b]
        ax.barh(y, bx1 - bx0, left=bx0, height=bar_h, color=bc, zorder=1)
        ax.barh(y, bx1 - bx0, left=bx0, height=bar_h, color="none",
                edgecolor="#ccc", linewidth=0.5, zorder=2)

    # Percentile tick marks
    for v, pct in [(p25, "P25"), (p50, "P50"), (p75, "P75"), (elite, "Elite")]:
        xv = norm(v)
        ax.plot([xv, xv], [y - bar_h / 2, y + bar_h / 2],
                color="#888", linewidth=0.9, zorder=3)
        ax.text(xv, y - bar_h / 2 - 0.06, pct, ha="center", va="top", fontsize=5.5, color="#888")

    # Athlete marker
    ax_v = norm(athlete)
    ax.scatter(ax_v, y, color="#1a1a2e", s=90, zorder=5, marker="D")
    ax.plot([ax_v, ax_v], [y - bar_h / 2, y + bar_h / 2],
            color="#1a1a2e", linewidth=2.0, zorder=4)

    # Percentile label for athlete
    # Compute approximate percentile
    if direction == "higher":
        if   athlete >= elite: pct_label = "Elite"
        elif athlete >= p75:   pct_label = f"P{int(75 + 25 * (athlete - p75) / (elite - p75))}+"
        elif athlete >= p50:   pct_label = f"P{int(50 + 25 * (athlete - p50) / (p75 - p50))}"
        elif athlete >= p25:   pct_label = f"P{int(25 + 25 * (athlete - p25) / (p50 - p25))}"
        else:                  pct_label = f"<P25"
    else:
        if   athlete <= elite: pct_label = "Elite"
        elif athlete <= p75:   pct_label = f"P{int(75 + 25 * (p75 - athlete) / (p75 - elite))}+"
        elif athlete <= p50:   pct_label = f"P{int(50 + 25 * (p50 - athlete) / (p50 - p75))}"
        elif athlete <= p25:   pct_label = f"P{int(25 + 25 * (p25 - athlete) / (p25 - p50))}"
        else:                  pct_label = f"<P25"

    val_str = f"{athlete}" if isinstance(athlete, int) or athlete != int(athlete) else str(int(athlete))
    ax.text(ax_v + 1.2, y + 0.28, f"{athlete} {unit}  [{pct_label}]",
            ha="left", va="center", fontsize=8, fontweight="bold", color="#1a1a2e", zorder=6)

    # Metric label
    ax.text(label_x, y, label, ha="left", va="center", fontsize=9.5, color="#222")

# Legend
legend_patches = [
    mpatches.Patch(color=c, label=l)
    for c, l in zip(BAND_COLORS, BAND_LABELS)
]
legend_patches.append(
    plt.Line2D([0], [0], marker="D", color="w", markerfacecolor="#1a1a2e",
               markersize=7, label="Athlete Result")
)
ax.legend(handles=legend_patches, loc="lower right", fontsize=8,
          bbox_to_anchor=(1.0, 0.0), frameon=True, title="Percentile Bands", title_fontsize=8)

ax.text(50, -0.85,
        "Reference: McMahon et al. (2018) · Moran et al. (2021) · Healy et al. (2022)  |  "
        "Bands represent professional / high-performance athlete populations",
        ha="center", va="center", fontsize=6.5, color="#777", style="italic")

plt.tight_layout(rect=[0, 0.02, 1, 0.96])
plt.savefig("images/cmj_benchmarks.png", dpi=150, bbox_inches="tight")
plt.close()
print("cmj_benchmarks.png saved")

print("\nStats One integration plots generated successfully!")
